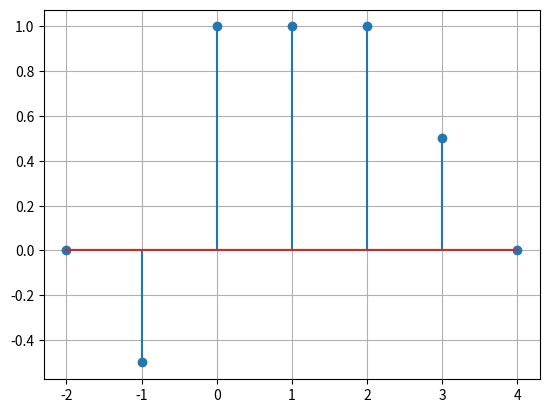
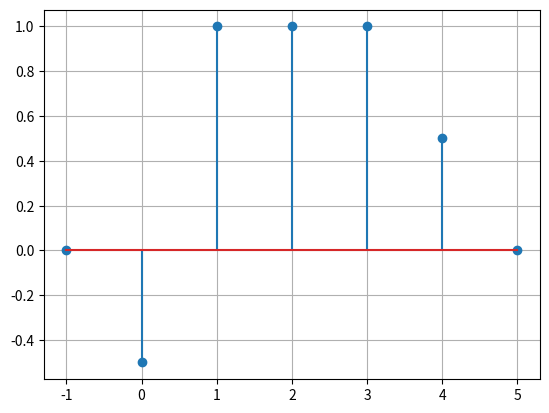
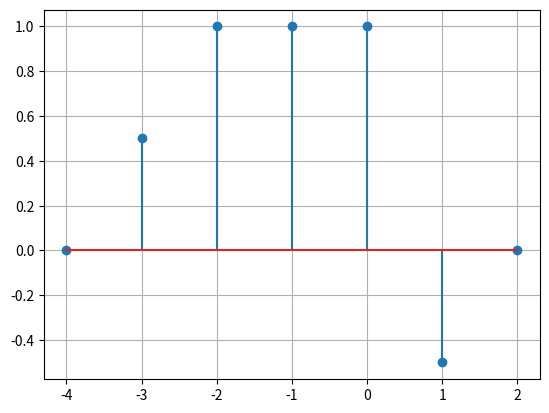

Recreate these plots in Python, in order.
import numpy as np
import matplotlib.pyplot as plt
# %matplotlib inline


data = np.array([[-2,0],[-1,-0.5],[0,1],[1,1],[2,1],[3,0.5],[4,0]])
plt.figure()
plt.stem(data[:,0],data[:,1])
plt.grid()
m = data[:,0] + 1


plt.figure()
plt.stem(m,data[:,1])
plt.grid()
m = -data[:,0]


plt.figure()
plt.stem(m,data[:,1])
plt.grid()
